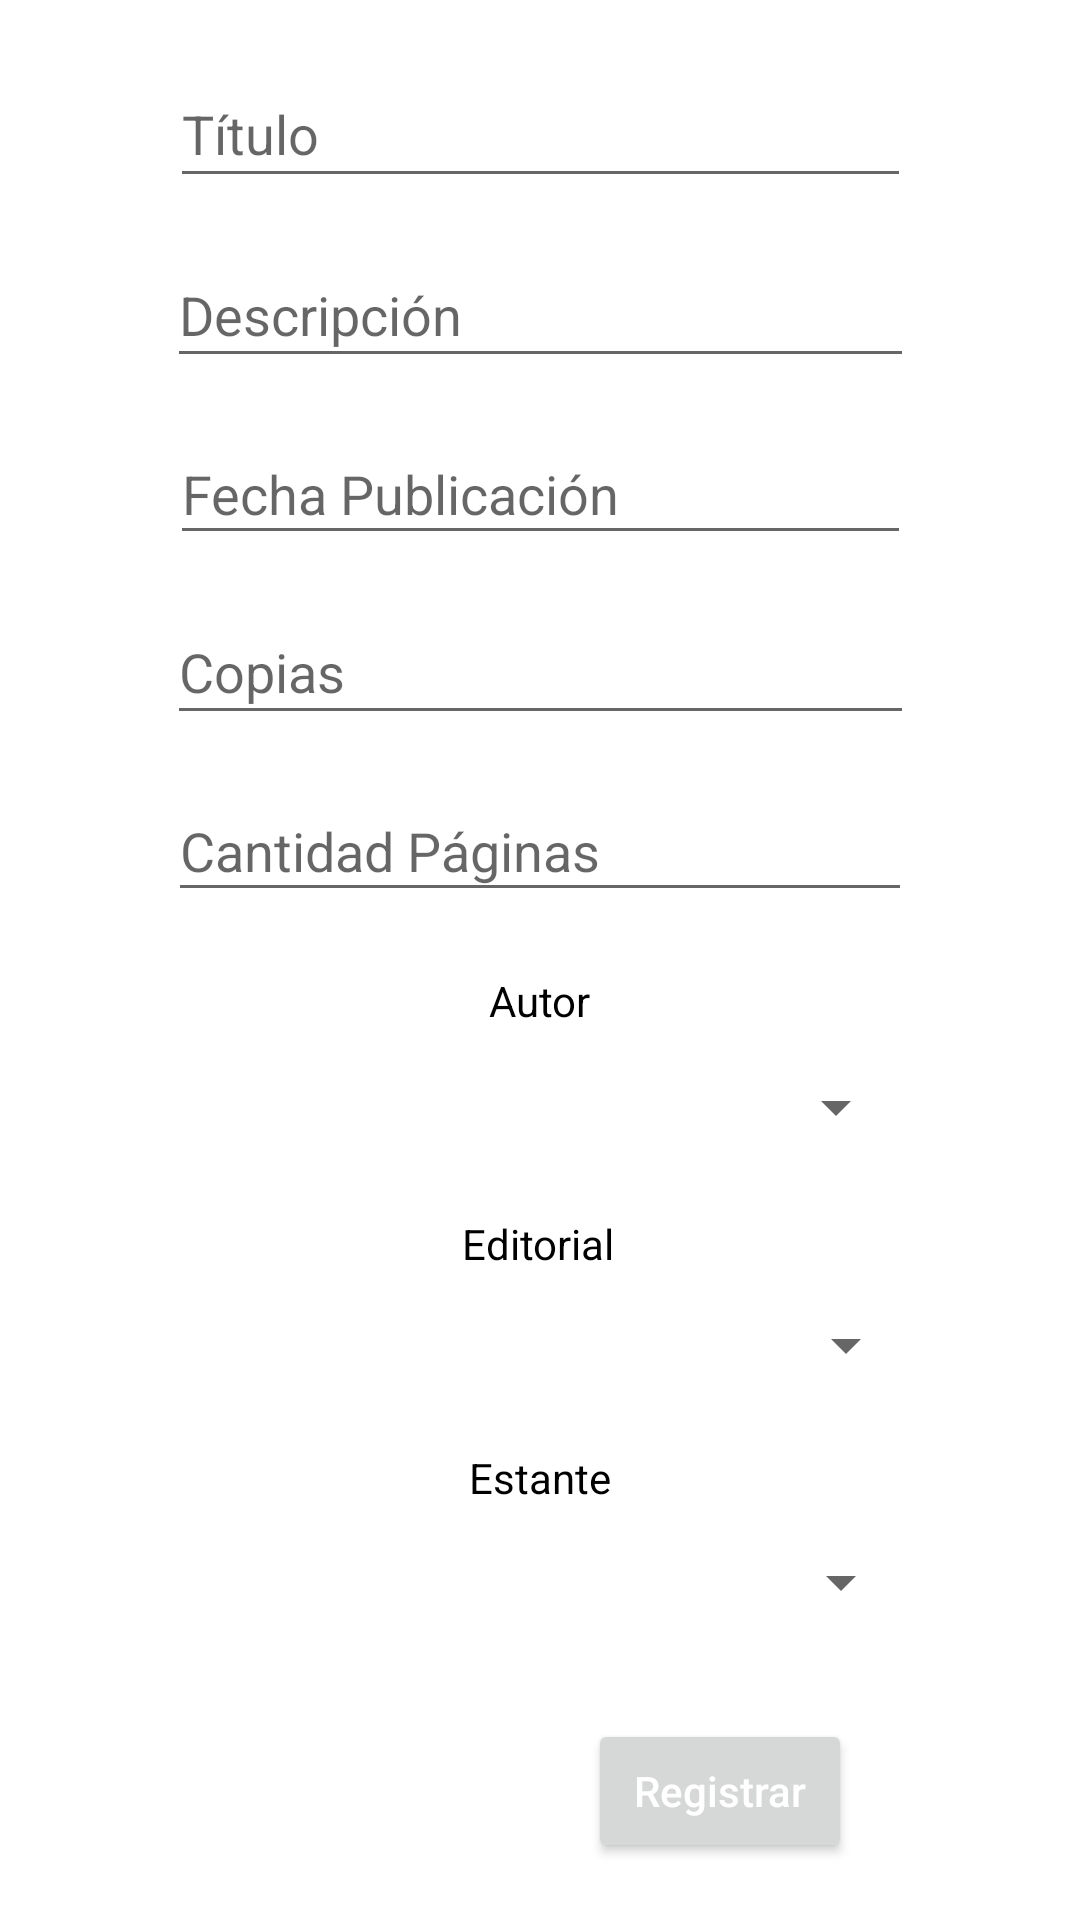

Write the Android layout XML for this screen, with the resource values it uses.
<!-- AndroidManifest.xml: application theme Theme.LibreriaApp -->
<!-- res/layout/activity_registrar_libro.xml -->
<?xml version="1.0" encoding="utf-8"?>
<androidx.constraintlayout.widget.ConstraintLayout xmlns:android="http://schemas.android.com/apk/res/android"
    xmlns:app="http://schemas.android.com/apk/res-auto"
    xmlns:tools="http://schemas.android.com/tools"
    android:layout_width="match_parent"
    android:layout_height="match_parent"
    tools:context=".RegistrarLibroActivity">

    <EditText
        android:id="@+id/editTextTituloLibro"
        android:layout_width="247dp"
        android:layout_height="46dp"
        android:layout_marginTop="20dp"
        android:ems="10"
        android:hint="@string/hint_titulo"
        android:inputType="textPersonName"
        app:layout_constraintEnd_toEndOf="parent"
        app:layout_constraintStart_toStartOf="parent"
        app:layout_constraintTop_toTopOf="parent" />

    <EditText
        android:id="@+id/editTextDescripcionLibro"
        android:layout_width="249dp"
        android:layout_height="45dp"
        android:layout_marginTop="15dp"
        android:ems="10"
        android:hint="@string/hint_descripcion"
        android:inputType="textPersonName"
        app:layout_constraintEnd_toEndOf="parent"
        app:layout_constraintStart_toStartOf="parent"
        app:layout_constraintTop_toBottomOf="@+id/editTextTituloLibro" />

    <EditText
        android:id="@+id/editTextFechaLibro"
        android:layout_width="247dp"
        android:layout_height="44dp"
        android:layout_marginTop="15dp"
        android:ems="10"
        android:hint="@string/hint_fecha"
        android:inputType="textPersonName"
        app:layout_constraintEnd_toEndOf="parent"
        app:layout_constraintStart_toStartOf="parent"
        app:layout_constraintTop_toBottomOf="@+id/editTextDescripcionLibro" />

    <EditText
        android:id="@+id/editTextCopiasLibro"
        android:layout_width="249dp"
        android:layout_height="45dp"
        android:layout_marginTop="15dp"
        android:ems="10"
        android:hint="@string/hint_copias"
        android:inputType="number"
        app:layout_constraintEnd_toEndOf="parent"
        app:layout_constraintStart_toStartOf="parent"
        app:layout_constraintTop_toBottomOf="@+id/editTextFechaLibro" />

    <EditText
        android:id="@+id/editTextPaginasLibro"
        android:layout_width="248dp"
        android:layout_height="44dp"
        android:layout_marginTop="15dp"
        android:ems="10"
        android:hint="@string/hint_paginas"
        android:inputType="number"
        app:layout_constraintEnd_toEndOf="parent"
        app:layout_constraintHorizontal_bias="0.5"
        app:layout_constraintStart_toStartOf="parent"
        app:layout_constraintTop_toBottomOf="@+id/editTextCopiasLibro" />

    <Spinner
        android:id="@+id/spinnerAutor"
        android:layout_width="247dp"
        android:layout_height="32dp"
        android:layout_marginTop="10dp"
        app:layout_constraintEnd_toEndOf="parent"
        app:layout_constraintHorizontal_bias="0.493"
        app:layout_constraintStart_toStartOf="parent"
        app:layout_constraintTop_toBottomOf="@+id/textView" />

    <Spinner
        android:id="@+id/spinnerEditorial"
        android:layout_width="250dp"
        android:layout_height="29dp"
        android:layout_marginTop="10dp"
        app:layout_constraintEnd_toEndOf="parent"
        app:layout_constraintHorizontal_bias="0.509"
        app:layout_constraintStart_toStartOf="parent"
        app:layout_constraintTop_toBottomOf="@+id/textView3" />

    <Spinner
        android:id="@+id/spinnerEstante"
        android:layout_width="247dp"
        android:layout_height="31dp"
        android:layout_marginTop="10dp"
        app:layout_constraintEnd_toEndOf="parent"
        app:layout_constraintHorizontal_bias="0.506"
        app:layout_constraintStart_toStartOf="parent"
        app:layout_constraintTop_toBottomOf="@+id/textView4" />

    <TextView
        android:id="@+id/textView"
        android:layout_width="wrap_content"
        android:layout_height="wrap_content"
        android:layout_marginTop="20dp"
        android:text="@string/libro_autor"
        android:textColor="@color/black"
        app:layout_constraintBottom_toTopOf="@+id/spinnerAutor"
        app:layout_constraintEnd_toEndOf="parent"
        app:layout_constraintStart_toStartOf="parent"
        app:layout_constraintTop_toBottomOf="@+id/editTextPaginasLibro" />

    <TextView
        android:id="@+id/textView3"
        android:layout_width="wrap_content"
        android:layout_height="wrap_content"
        android:layout_marginTop="20dp"
        android:text="@string/libro_editorial"
        android:textColor="@color/black"
        app:layout_constraintEnd_toEndOf="parent"
        app:layout_constraintHorizontal_bias="0.498"
        app:layout_constraintStart_toStartOf="parent"
        app:layout_constraintTop_toBottomOf="@+id/spinnerAutor" />

    <TextView
        android:id="@+id/textView4"
        android:layout_width="wrap_content"
        android:layout_height="wrap_content"
        android:layout_marginTop="20dp"
        android:text="@string/libro_estante"
        android:textColor="@color/black"
        app:layout_constraintEnd_toEndOf="parent"
        app:layout_constraintHorizontal_bias="0.5"
        app:layout_constraintStart_toStartOf="parent"
        app:layout_constraintTop_toBottomOf="@+id/spinnerEditorial" />

    <Button
        android:id="@+id/buttonRegistrarLibro"
        android:layout_width="wrap_content"
        android:layout_height="wrap_content"
        android:layout_marginTop="30dp"
        android:layout_marginEnd="76dp"
        android:hint="@string/boton_registrar"
        android:textColorHint="@color/white"
        app:layout_constraintEnd_toEndOf="parent"
        app:layout_constraintTop_toBottomOf="@+id/spinnerEstante" />

</androidx.constraintlayout.widget.ConstraintLayout>
<!-- resources referenced by this layout -->
<resources>
  <string name="boton_registrar">Registrar</string>
  <string name="hint_copias">Copias</string>
  <string name="hint_descripcion">Descripción</string>
  <string name="hint_fecha">Fecha Publicación</string>
  <string name="hint_paginas">Cantidad Páginas</string>
  <string name="hint_titulo">Título</string>
  <string name="libro_autor">Autor</string>
  <string name="libro_editorial">Editorial</string>
  <string name="libro_estante">Estante</string>
  <style name="Theme.LibreriaApp" parent="Theme.MaterialComponents.DayNight.DarkActionBar">
          
          <item name="colorPrimary">@color/purple_500</item>
          <item name="colorPrimaryVariant">@color/purple_700</item>
          <item name="colorOnPrimary">@color/white</item>
          
          <item name="colorSecondary">@color/teal_200</item>
          <item name="colorSecondaryVariant">@color/teal_700</item>
          <item name="colorOnSecondary">@color/black</item>
          
          <item name="android:statusBarColor" tools:targetApi="l">?attr/colorPrimaryVariant</item>
          
      </style>
  <!-- not gathered from this repository: default colours our renderer supplied (Android Studio template values) -->
  <color name="purple_500">#FF6200EE</color>
  <color name="purple_700">#FF3700B3</color>
  <color name="teal_200">#FF03DAC5</color>
  <color name="teal_700">#FF018786</color>
  <color name="black">#FF000000</color>
  <color name="white">#FFFFFFFF</color>
</resources>
